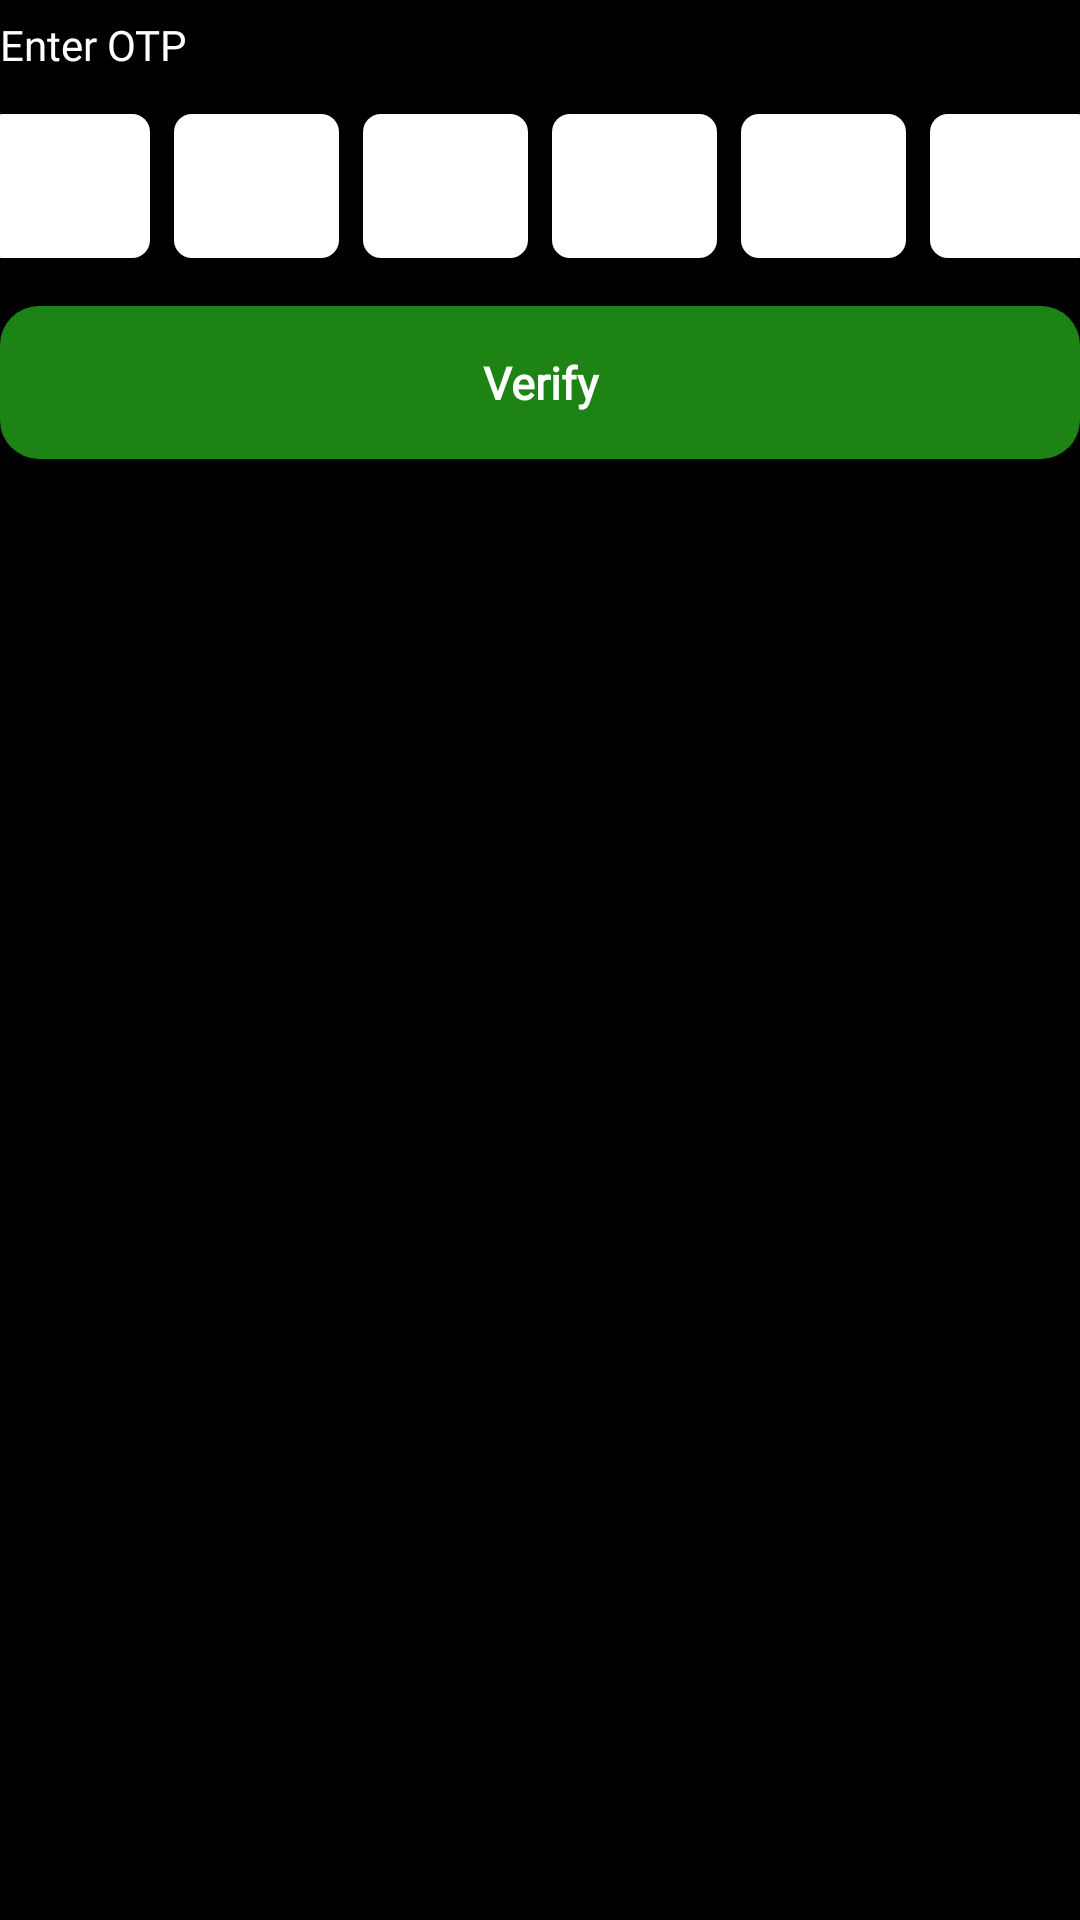

The Android layout XML behind this screen, and the referenced resources:
<!-- AndroidManifest.xml: application theme Theme.CTVMS -->
<!-- res/layout/fragment_createaccount_o_t_p.xml -->
<?xml version="1.0" encoding="utf-8"?>
<FrameLayout xmlns:android="http://schemas.android.com/apk/res/android"
    xmlns:app="http://schemas.android.com/apk/res-auto"
    xmlns:tools="http://schemas.android.com/tools"
    android:layout_width="match_parent"
    android:layout_height="wrap_content"
    android:background="@color/black">

    <androidx.constraintlayout.widget.ConstraintLayout
        android:layout_width="match_parent"
        android:layout_height="wrap_content">

        <androidx.appcompat.widget.AppCompatButton
            android:id="@+id/VerifyBtn"
            android:layout_width="0dp"
            android:layout_height="51dp"
            android:layout_marginTop="16dp"
            android:background="@drawable/greenbutton"
            android:capitalize="none"
            android:fontFamily="@font/lato"
            android:text="Verify"
            android:textAllCaps="false"
            android:textColor="@color/white"
            android:textSize="15sp"
            android:textStyle="bold"
            app:layout_constraintEnd_toEndOf="@+id/linearLayout7"
            app:layout_constraintStart_toStartOf="@+id/linearLayout7"
            app:layout_constraintTop_toBottomOf="@+id/linearLayout7" />

        <TextView
            android:id="@+id/textView13"
            android:layout_width="0dp"
            android:layout_height="30dp"
            android:fontFamily="@font/poppins"
            android:gravity="center_vertical"
            android:text="Enter OTP"
            android:textColor="@color/white"
            android:textSize="14sp"
            app:layout_constraintEnd_toEndOf="@+id/linearLayout7"
            app:layout_constraintStart_toStartOf="@+id/linearLayout7"
            app:layout_constraintTop_toTopOf="parent" />

        <LinearLayout
            android:id="@+id/linearLayout7"
            android:layout_width="wrap_content"
            android:layout_height="wrap_content"
            android:layout_marginStart="8dp"
            android:layout_marginTop="8dp"
            android:layout_marginEnd="8dp"
            android:gravity="center"
            android:orientation="horizontal"
            app:flow_verticalGap="20dp"
            app:layout_constraintEnd_toEndOf="parent"
            app:layout_constraintStart_toStartOf="parent"
            app:layout_constraintTop_toBottomOf="@+id/textView13">

            <com.google.android.material.textfield.TextInputEditText
                android:id="@+id/otpVal1"
                android:layout_width="55sp"
                android:layout_height="48dp"
                android:background="@drawable/otpshape"
                android:gravity="center"
                android:inputType="number"
                android:maxLength="1"
                android:textAlignment="center"
                android:textColor="@color/black"
                android:textColorHint="@color/black"
                android:textStyle="bold" />

            <com.google.android.material.textfield.TextInputEditText
                android:id="@+id/otpVal2"
                android:layout_width="55sp"
                android:layout_height="48dp"
                android:layout_marginStart="8dp"
                android:background="@drawable/otpshape"
                android:gravity="center"
                android:maxLength="1"
                android:inputType="number"
                android:textAlignment="center"
                android:textColor="@color/black"
                android:textColorHint="@color/black"
                android:textStyle="bold" />

            <com.google.android.material.textfield.TextInputEditText
                android:id="@+id/otpVal3"
                android:layout_width="55sp"
                android:layout_height="48dp"
                android:layout_marginStart="8dp"
                android:background="@drawable/otpshape"
                android:gravity="center"
                android:maxLength="1"
                android:inputType="number"
                android:textAlignment="center"
                android:textColor="@color/black"
                android:textColorHint="@color/black"
                android:textStyle="bold" />

            <com.google.android.material.textfield.TextInputEditText
                android:id="@+id/otpVal4"
                android:layout_width="55sp"
                android:layout_height="48dp"
                android:layout_marginStart="8dp"
                android:inputType="number"
                android:background="@drawable/otpshape"
                android:gravity="center"
                android:textAlignment="center"
                android:textColor="@color/black"
                android:textColorHint="@color/black"
                android:textStyle="bold" />

            <com.google.android.material.textfield.TextInputEditText
                android:id="@+id/otpVal5"
                android:layout_width="55sp"
                android:layout_height="48dp"
                android:layout_marginStart="8dp"
                android:background="@drawable/otpshape"
                android:gravity="center"
                android:maxLength="1"
                android:inputType="number"
                android:textAlignment="center"
                android:textColor="@color/black"
                android:textColorHint="@color/black"
                android:textStyle="bold" />

            <com.google.android.material.textfield.TextInputEditText
                android:id="@+id/otpVal6"
                android:layout_width="55sp"
                android:layout_height="48dp"
                android:layout_marginStart="8dp"
                android:background="@drawable/otpshape"
                android:gravity="center"
                android:maxLength="1"
                android:inputType="number"
                android:textAlignment="center"
                android:textColor="@color/black"
                android:textColorHint="@color/black"
                android:textStyle="bold" />

        </LinearLayout>

    </androidx.constraintlayout.widget.ConstraintLayout>

</FrameLayout>
<!-- resources referenced by this layout -->
<resources>
  <color name="black">#000000</color>
  <color name="white">#FFFFFFFF</color>
  <!-- drawable greenbutton (drawable) -->
  <?xml version="1.0" encoding="utf-8"?>
  <shape xmlns:android="http://schemas.android.com/apk/res/android">
  <gradient android:startColor="#1C8314" android:angle="0" android:endColor="#1C8314"/>
      <corners android:radius="13dp"/>
  </shape>
  <!-- drawable otpshape (drawable) -->
  <?xml version="1.0" encoding="utf-8"?>
  <shape xmlns:android="http://schemas.android.com/apk/res/android">
  <solid android:color="#fff"/>
      <corners android:radius="6dp"/>
  </shape>
  <style name="Theme.CTVMS" parent="Base.Theme.CTVMS" />
  <style name="Base.Theme.CTVMS" parent="Theme.Material3.Dark.NoActionBar">
          <item name="colorPrimary">@color/black</item>
      </style>
</resources>
